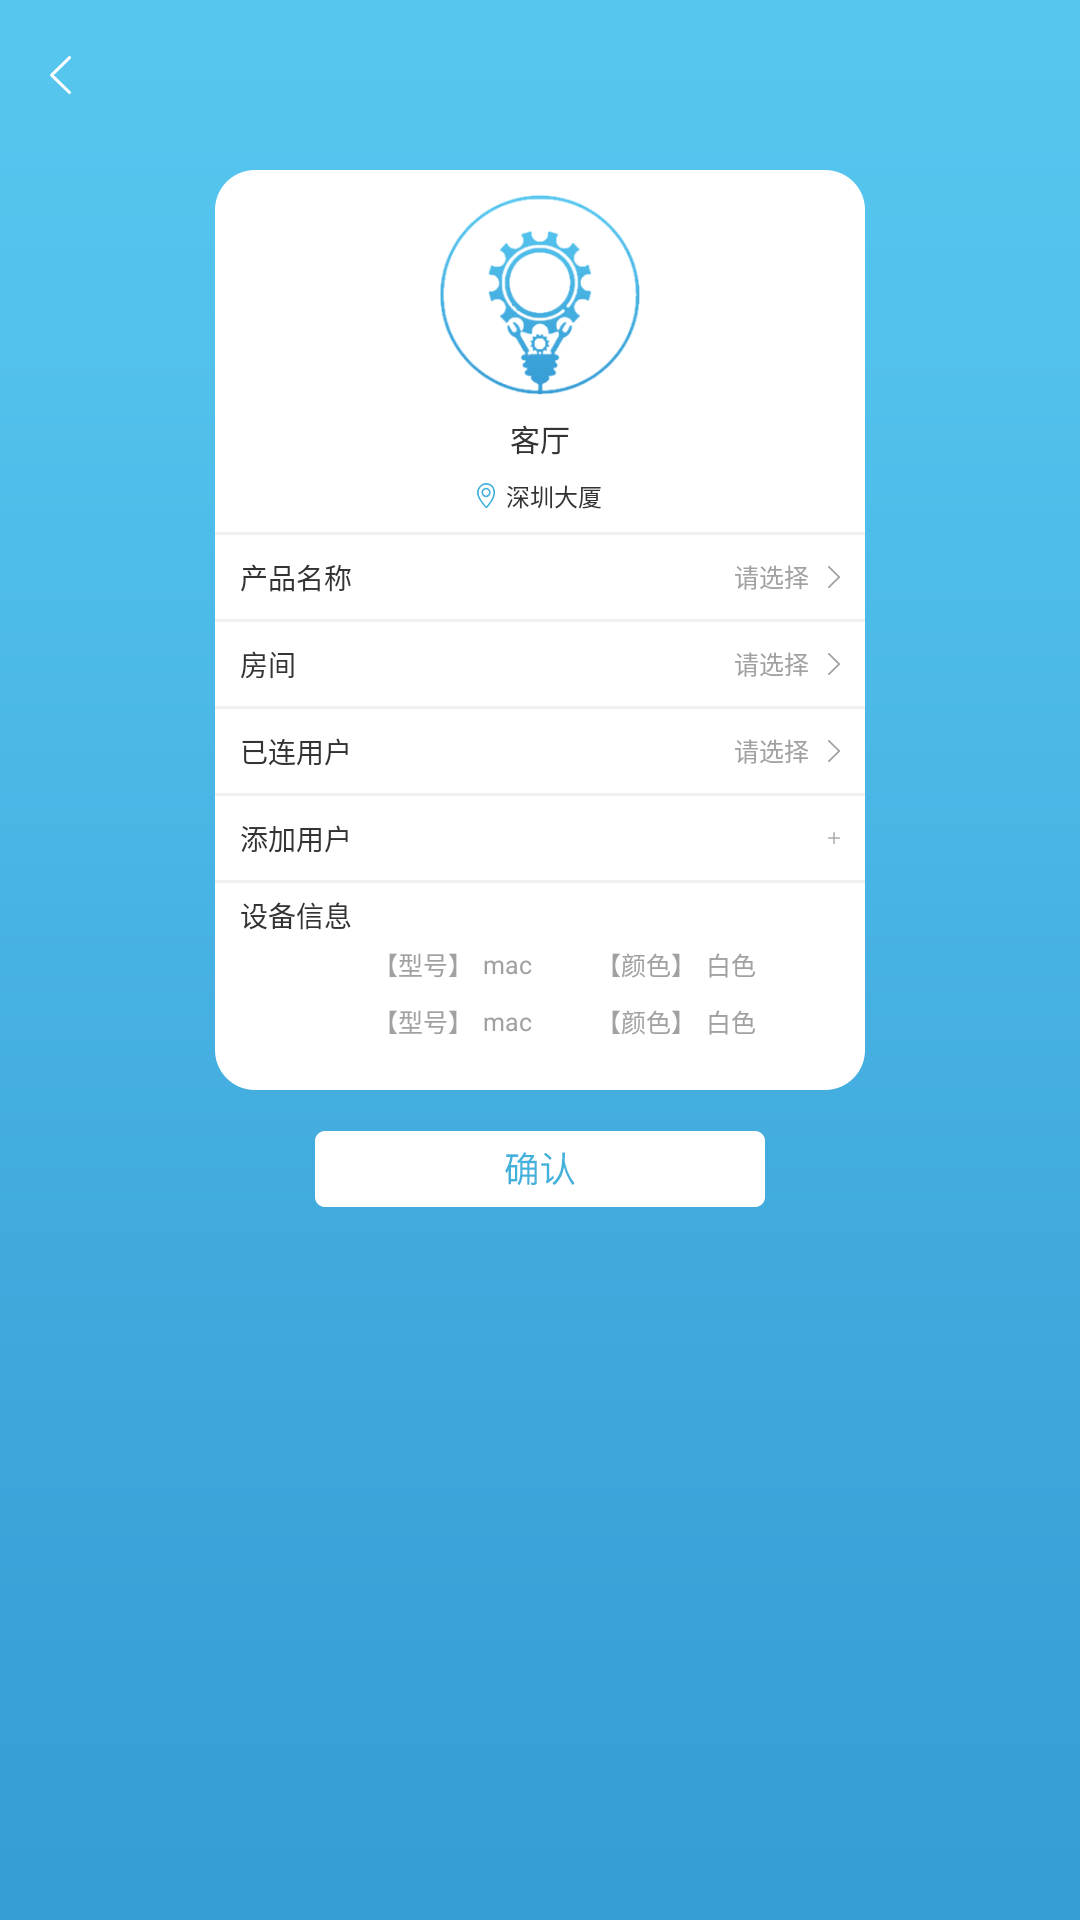

Android layout source for this screen:
<!-- AndroidManifest.xml: application theme AppTheme -->
<!-- res/layout/activity_adddevice_byinput.xml -->
<?xml version="1.0" encoding="utf-8"?>
<LinearLayout xmlns:android="http://schemas.android.com/apk/res/android"
    android:layout_width="match_parent"
    android:layout_height="match_parent"
    android:orientation="vertical"
    android:gravity="center_horizontal"
    android:background="@drawable/mesh_icon_background">

    <include layout="@layout/activity_title_layout"/>

    <LinearLayout
        android:orientation="vertical"
        android:layout_gravity="center"
        android:gravity="center_horizontal"
        android:background="@drawable/mesh_adddevice_midback"
        android:layout_width="650px"
        android:layout_height="920px"
        android:layout_marginTop="20px">

        <ImageView
            android:layout_width="200px"
            android:layout_height="200px"
            android:layout_marginTop="25px"
            android:src="@drawable/mesh_adddev_light"/>

        <TextView
            android:layout_width="wrap_content"
            android:layout_height="wrap_content"
            android:text="客厅"
            android:layout_marginTop="21px"
            android:textSize="30px"
            android:textColor="#333333"/>

        <LinearLayout
            android:layout_width="match_parent"
            android:layout_height="wrap_content"
            android:layout_marginTop="18px"
            android:gravity="center"
            android:orientation="horizontal">
            <ImageView
                android:layout_width="18px"
                android:layout_height="25px"
                android:src="@drawable/mesh_adddev_location"/>
            <TextView
                android:layout_width="wrap_content"
                android:layout_height="wrap_content"
                android:text="深圳大厦"
                android:layout_marginLeft="11px"
                android:textSize="24px"
                android:textColor="#333333"/>
        </LinearLayout>

        <ImageView
            android:layout_width="match_parent"
            android:layout_height="5px"
            android:layout_marginTop="18px"
            android:src="@drawable/mesh_adddev_line"/>

        <RelativeLayout
            android:layout_width="match_parent"
            android:layout_height="82px"
            android:gravity="center_vertical">
            <TextView
                style="@style/addDevText_Style_1"
                android:text="产品名称"
                />
            <TextView
                android:layout_toLeftOf="@+id/iv_right_1"
                style="@style/addDevText_Style_2"
                android:text="请选择" />
            <ImageView
                android:layout_centerInParent="true"
                android:id="@+id/iv_right_1"
                android:layout_alignParentRight="true"
                android:layout_width="12px"
                android:layout_height="22px"
                android:layout_marginRight="25px"
                android:src="@drawable/mesh_adddev_right"/>
        </RelativeLayout>

        <ImageView
            android:layout_width="match_parent"
            android:layout_height="5px"
            android:src="@drawable/mesh_adddev_line"/>

        <RelativeLayout
            android:layout_width="match_parent"
            android:layout_height="82px"
            android:gravity="center_vertical">
            <TextView
                style="@style/addDevText_Style_1"
                android:text="房间" />
            <TextView
                android:layout_toLeftOf="@+id/iv_right_2"
                style="@style/addDevText_Style_2"
                android:text="请选择" />
            <ImageView
                android:layout_centerInParent="true"
                android:id="@+id/iv_right_2"
                android:layout_alignParentRight="true"
                android:layout_width="12px"
                android:layout_height="22px"
                android:layout_marginRight="25px"
                android:src="@drawable/mesh_adddev_right"/>
        </RelativeLayout>

        <ImageView
            android:layout_width="match_parent"
            android:layout_height="5px"
            android:src="@drawable/mesh_adddev_line"/>

        <RelativeLayout
            android:layout_width="match_parent"
            android:layout_height="82px"
            android:gravity="center_vertical">
            <TextView
                style="@style/addDevText_Style_1"
                android:text="已连用户" />
            <TextView
                android:layout_toLeftOf="@+id/iv_right_3"
                style="@style/addDevText_Style_2"
                android:text="请选择" />
            <ImageView
                android:layout_centerInParent="true"
                android:id="@+id/iv_right_3"
                android:layout_alignParentRight="true"
                android:layout_width="12px"
                android:layout_height="22px"
                android:layout_marginRight="25px"
                android:src="@drawable/mesh_adddev_right"/>
        </RelativeLayout>

        <ImageView
            android:layout_width="match_parent"
            android:layout_height="5px"
            android:src="@drawable/mesh_adddev_line"/>

        <RelativeLayout
            android:layout_width="match_parent"
            android:layout_height="82px"
            android:gravity="center_vertical">
            <TextView
                style="@style/addDevText_Style_1"
                android:text="添加用户" />
            <ImageView
                android:layout_centerInParent="true"
                android:id="@+id/iv_right_4"
                android:layout_alignParentRight="true"
                android:layout_width="12px"
                android:layout_height="22px"
                android:layout_marginRight="25px"
                android:src="@drawable/mesh_adddev_add"/>
        </RelativeLayout>

        <ImageView
            android:layout_width="match_parent"
            android:layout_height="5px"
            android:src="@drawable/mesh_adddev_line"/>

        <RelativeLayout
            android:layout_width="match_parent"
            android:layout_height="62px"
            android:gravity="center_vertical">
            <TextView
                style="@style/addDevText_Style_1"
                android:text="设备信息" />
        </RelativeLayout>

        <LinearLayout
            android:visibility="gone"
            android:layout_width="wrap_content"
            android:layout_height="wrap_content"
            android:orientation="vertical">
            <LinearLayout
                android:layout_width="match_parent"
                android:layout_height="wrap_content"
                android:gravity="left|center_vertical"
                android:orientation="horizontal">
                <TextView
                    android:layout_width="80px"
                    android:layout_height="wrap_content"
                    android:text="mac:"
                    android:layout_marginLeft="57px"
                    android:textSize="24px"
                    android:textColor="#a1a1a1"/>
                <EditText
                    android:layout_width="320px"
                    android:layout_height="36px"
                    android:layout_marginRight="204px"
                    android:background="@drawable/mesh_adddev_mac_pin"
                    android:hint="请输入mac"
                    android:textColorHint="#a1a1a1"
                    android:layout_marginLeft="11px"
                    android:paddingLeft="11px"
                    android:textSize="24px"
                    android:textColor="#333333"/>
            </LinearLayout>

            <LinearLayout
                android:layout_marginTop="22px"
                android:layout_width="match_parent"
                android:layout_height="wrap_content"
                android:gravity="left|center_vertical"
                android:orientation="horizontal">
                <TextView
                    android:layout_width="80px"
                    android:layout_height="wrap_content"
                    android:text="pin:"
                    android:layout_marginLeft="57px"
                    android:textSize="24px"
                    android:textColor="#a1a1a1"/>
                <EditText
                    android:layout_width="320px"
                    android:layout_height="36px"
                    android:layout_marginRight="204px"
                    android:background="@drawable/mesh_adddev_mac_pin"
                    android:layout_marginLeft="11px"
                    android:paddingLeft="11px"
                    android:textSize="24px"
                    android:textColor="#333333"
                    android:hint="请输入pin"
                    android:textColorHint="#a1a1a1"/>
            </LinearLayout>
        </LinearLayout>

        <LinearLayout
            android:layout_width="wrap_content"
            android:layout_height="wrap_content"
            android:orientation="vertical">
            <LinearLayout
                android:layout_width="match_parent"
                android:layout_height="wrap_content"
                android:gravity="left|center_vertical"
                android:orientation="horizontal">
                <TextView
                    style="@style/addDevText_Style_3"
                    android:text="【型号】"
                    android:layout_marginLeft="50px" />
                <TextView
                    style="@style/addDevText_Style_3"
                    android:text="mac"
                    android:layout_marginLeft="10px" />
                <TextView
                    style="@style/addDevText_Style_3"
                    android:text="【颜色】"
                    android:layout_marginLeft="64px" />
                <TextView
                    style="@style/addDevText_Style_3"
                    android:text="白色"
                    android:layout_marginLeft="10px" />

            </LinearLayout>

            <LinearLayout
                android:layout_marginTop="20px"
                android:layout_width="match_parent"
                android:layout_height="wrap_content"
                android:gravity="left|center_vertical"
                android:orientation="horizontal">
                <TextView
                    style="@style/addDevText_Style_3"
                    android:text="【型号】"
                    android:layout_marginLeft="50px" />
                <TextView
                    style="@style/addDevText_Style_3"
                    android:text="mac"
                    android:layout_marginLeft="10px" />
                <TextView
                    style="@style/addDevText_Style_3"
                    android:text="【颜色】"
                    android:layout_marginLeft="64px" />
                <TextView
                    style="@style/addDevText_Style_3"
                    android:text="白色"
                    android:layout_marginLeft="10px" />

            </LinearLayout>
        </LinearLayout>



    </LinearLayout>

    <ImageButton
        android:layout_width="450px"
        android:layout_height="76px"
        android:scaleType="fitCenter"
        android:src="@drawable/mesh_adddev_button"
        android:layout_marginTop="41px"
        android:background="@null"
        />

</LinearLayout>
<!-- res/layout/activity_title_layout.xml (included above) -->
<?xml version="1.0" encoding="utf-8"?>
<LinearLayout xmlns:android="http://schemas.android.com/apk/res/android"
    xmlns:tools="http://schemas.android.com/tools"
    android:layout_width="match_parent"
    android:layout_height="50dp"
    android:orientation="vertical">

    <LinearLayout
        android:id="@+id/actitity_bar_left"
        android:layout_width="match_parent"
        android:layout_height="50dp"
        android:background="?android:attr/selectableItemBackground"
        android:gravity="center_vertical"
        android:orientation="horizontal">

        <ImageButton
            android:id="@+id/actitity_back"
            android:layout_width="40dp"
            android:layout_height="40dp"
            android:layout_gravity="left|center_vertical"
            android:background="@null"
            android:gravity="center_vertical"
            android:src="@drawable/mesh_icon_back" />

        <TextView
            android:id="@+id/actitity_title"
            android:layout_width="match_parent"
            android:layout_height="match_parent"
            android:layout_weight="1"
            android:gravity="center"
            android:textColor="#ffffff"
            android:textSize="36px"
            tools:text="" />

        <ImageButton
            android:layout_width="40dp"
            android:layout_height="40dp"
            android:layout_gravity="left|center_vertical"
            android:background="@null"
            android:gravity="center_vertical" />
    </LinearLayout>



</LinearLayout>
<!-- resources referenced by this layout -->
<resources>
  <!-- drawable mesh_adddev_add: png bitmap (drawable-xxhdpi, 1111 bytes) -->
  <!-- drawable mesh_adddev_button: png bitmap (drawable-xxhdpi, 3157 bytes) -->
  <!-- drawable mesh_adddev_light: png bitmap (drawable-xxhdpi, 17061 bytes) -->
  <!-- drawable mesh_adddev_line: png bitmap (drawable-xxhdpi, 948 bytes) -->
  <!-- drawable mesh_adddev_location: png bitmap (drawable-xxhdpi, 1491 bytes) -->
  <!-- drawable mesh_adddev_mac_pin: png bitmap (drawable-xxhdpi, 1138 bytes) -->
  <!-- drawable mesh_adddev_right: png bitmap (drawable-xxhdpi, 1221 bytes) -->
  <!-- drawable mesh_adddevice_midback: png bitmap (drawable-xxhdpi, 5766 bytes) -->
  <!-- drawable mesh_icon_back: png bitmap (drawable-xxhdpi, 1286 bytes) -->
  <!-- drawable mesh_icon_background: png bitmap (drawable-xxhdpi, 6075 bytes) -->
  <style name="addDevText_Style_1">
          <item name="android:layout_width">wrap_content</item>
          <item name="android:layout_height">wrap_content</item>
          <item name="android:layout_alignParentLeft">true</item>
          <item name="android:layout_centerInParent">true</item>
          <item name="android:layout_marginLeft">25px</item>
          <item name="android:textColor">#333333</item>
          <item name="android:textSize">28px</item>
          <item name="android:gravity">center_horizontal</item>
      </style>
  <style name="addDevText_Style_2">
          <item name="android:layout_width">wrap_content</item>
          <item name="android:layout_height">wrap_content</item>
          <item name="android:layout_centerInParent">true</item>
          <item name="android:layout_marginRight">19px</item>
          <item name="android:textColor">#a1a1a1</item>
          <item name="android:textSize">25px</item>
          <item name="android:gravity">center_horizontal</item>
      </style>
  <style name="addDevText_Style_3">
          <item name="android:layout_width">wrap_content</item>
          <item name="android:layout_height">wrap_content</item>
          <item name="android:textColor">#a1a1a1</item>
          <item name="android:textSize">25px</item>
          <item name="android:gravity">center_horizontal</item>
      </style>
  <style name="AppTheme" parent="Theme.AppCompat.Light.NoActionBar">
          
          <item name="colorPrimary">@color/colorPrimary</item>
          <item name="colorPrimaryDark">@color/colorPrimaryDark</item>
          <item name="colorAccent">@color/colorAccent</item>
      </style>
  <!-- not gathered from this repository: default colours our renderer supplied (Android Studio template values) -->
  <color name="colorPrimary">#FF6200EE</color>
  <color name="colorPrimaryDark">#FF3700B3</color>
  <color name="colorAccent">#FF03DAC5</color>
</resources>
